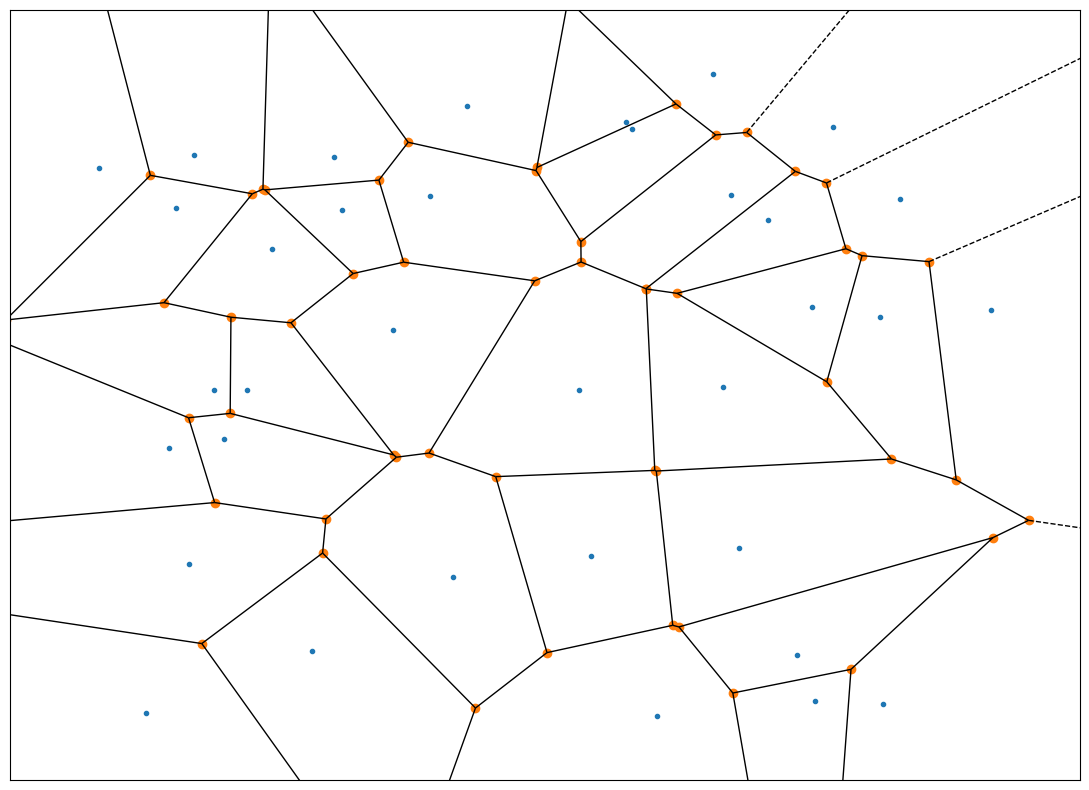

Recreate this plot in Python. (Note: this script raises an exception after producing the figure.)
"""
Created on Thursday 19 April 2018
Last update: -

[redacted]
[email redacted]

Makes a Voronoi diagram
"""

import numpy as np
from scipy.spatial import Voronoi, voronoi_plot_2d
import matplotlib.pyplot as plt

n_points = 35

points = np.random.rand(n_points, 2)
vor = Voronoi(points)
fig, ax = plt.subplots(figsize=(11, 8))
voronoi_plot_2d(vor, ax=ax)
ax.set_xticks([])
ax.set_yticks([])
fig.tight_layout()
fig.savefig('Figures/voronoi.png')
